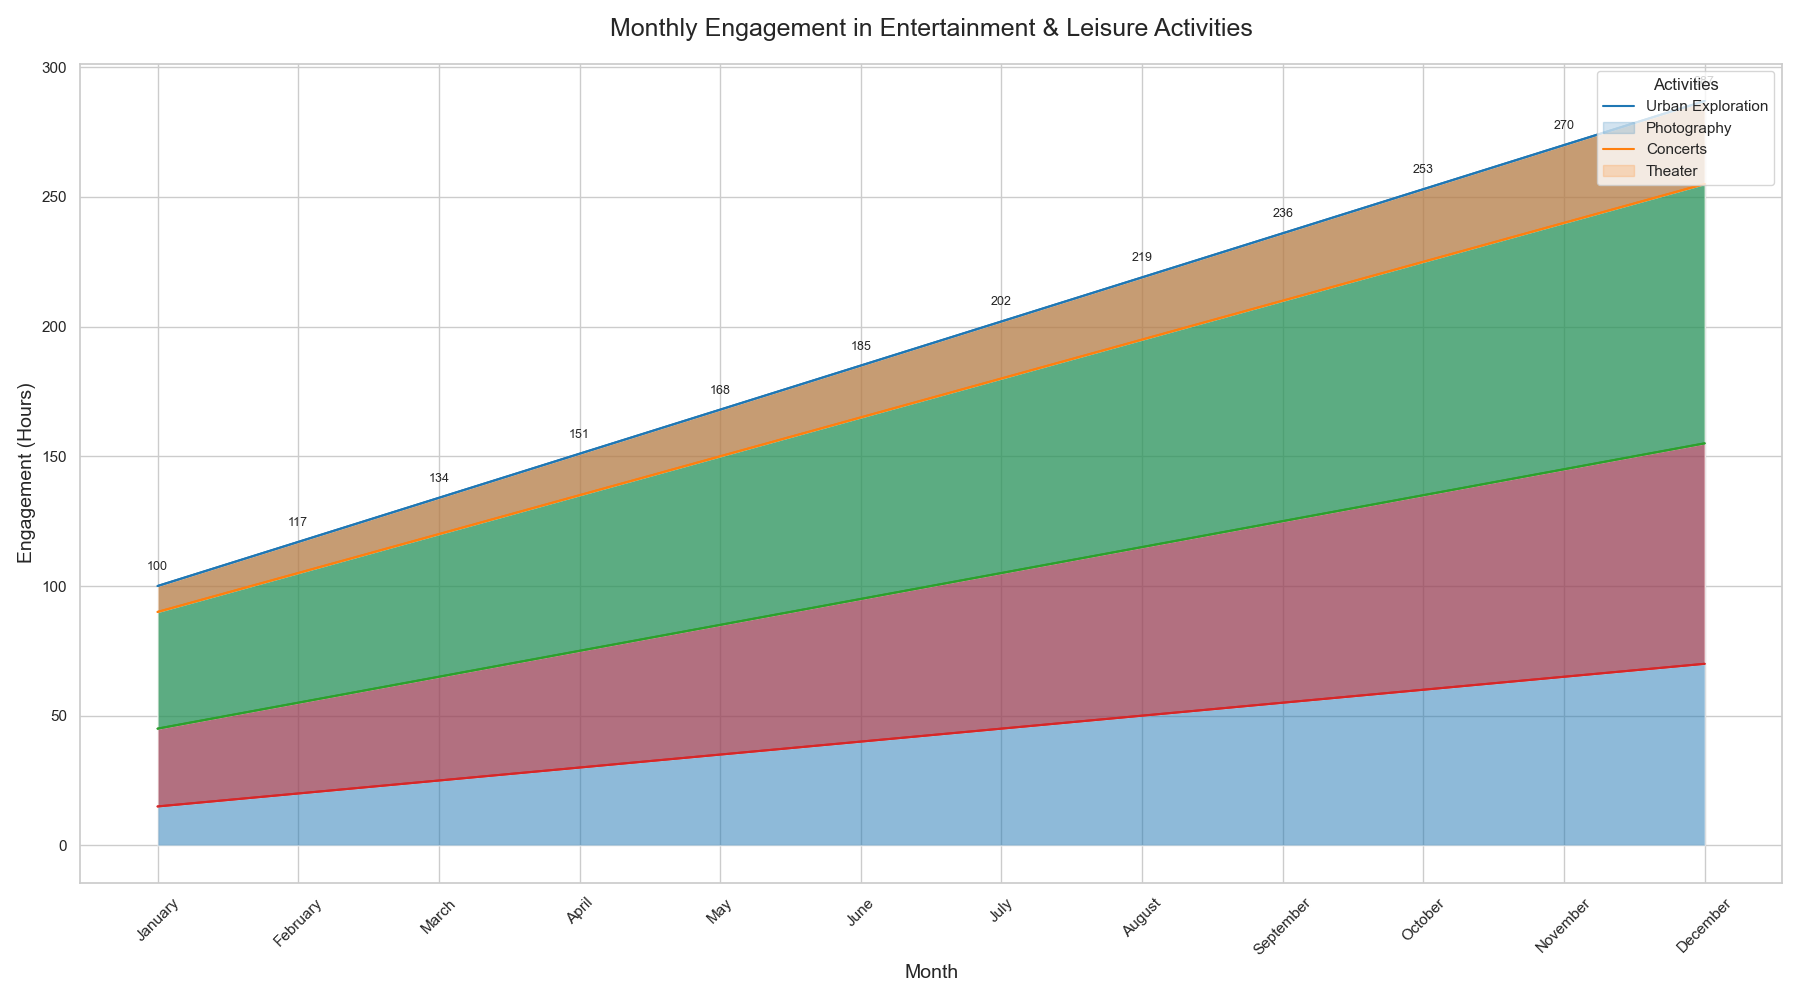

Data behind this chart, as committed beside it:
Month, Urban Exploration, Photography, Concerts, Theater
January, 15, 30, 45, 10
February, 20, 35, 50, 12
March, 25, 40, 55, 14
April, 30, 45, 60, 16
May, 35, 50, 65, 18
June, 40, 55, 70, 20
July, 45, 60, 75, 22
August, 50, 65, 80, 24
September, 55, 70, 85, 26
October, 60, 75, 90, 28
November, 65, 80, 95, 30
December, 70, 85, 100, 32
